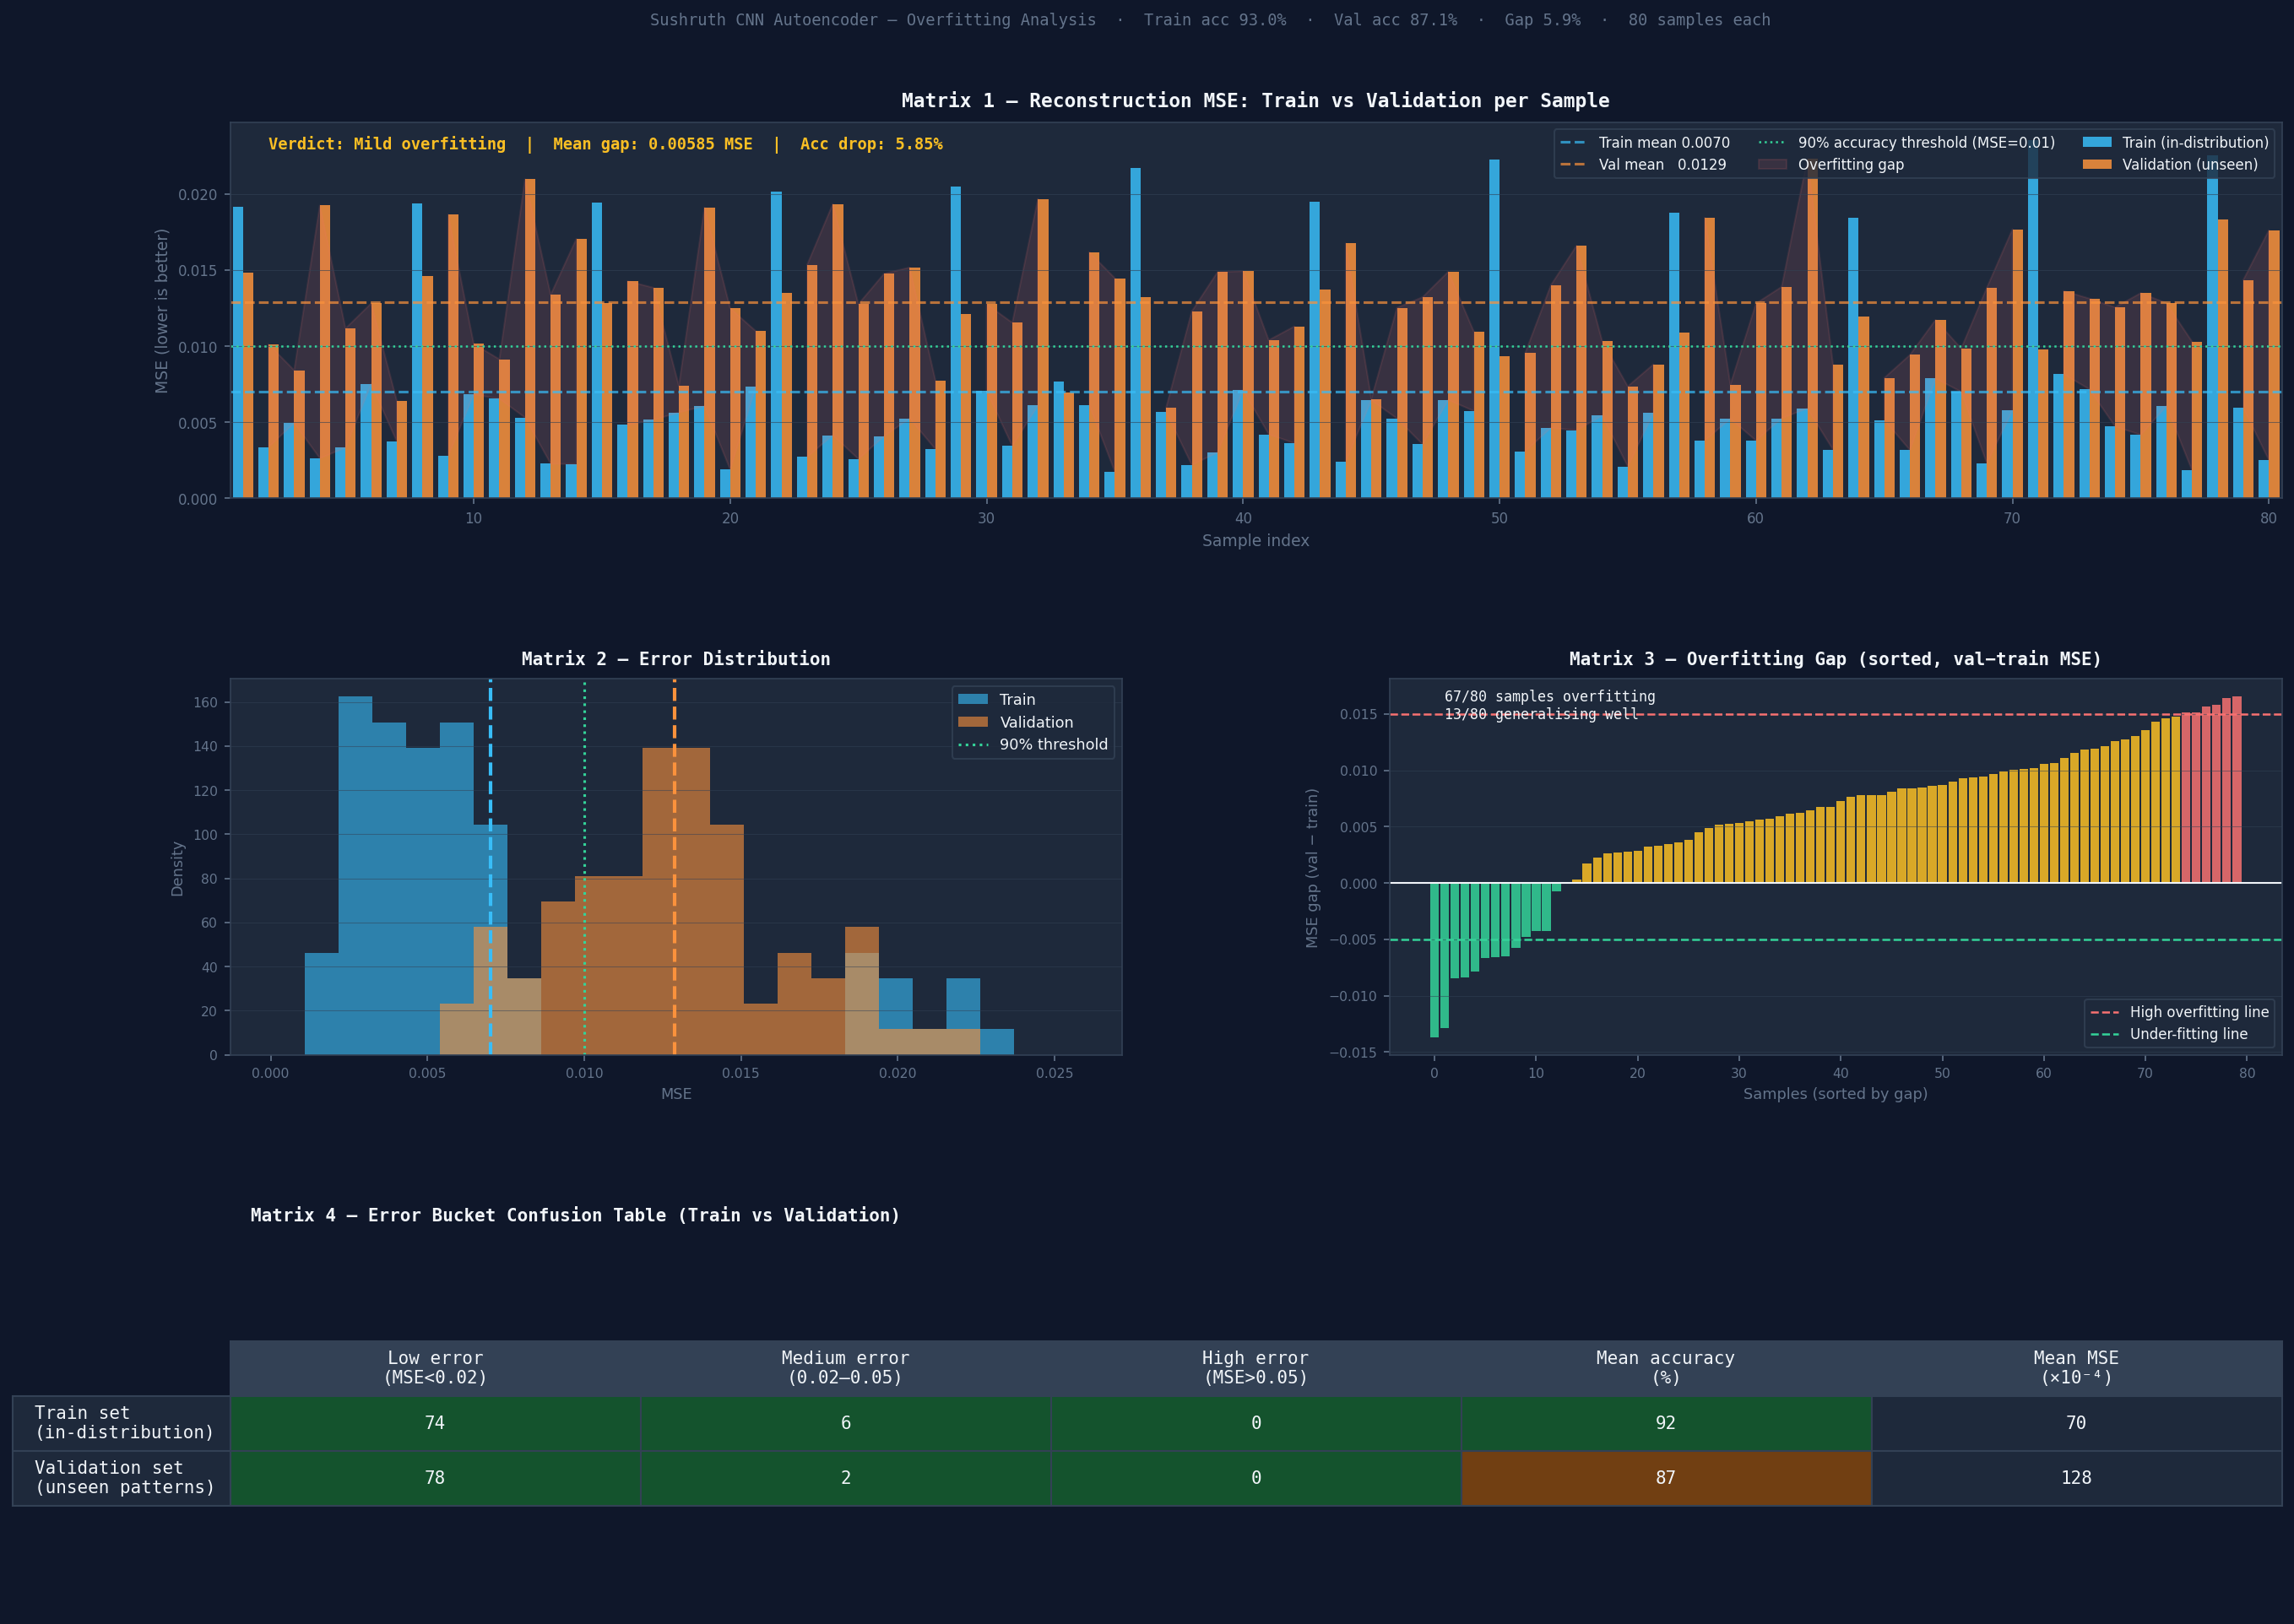

Reproduce this figure in Python.
"""
Overfitting Analysis — CNN Autoencoder
Generates 4 diagnostic matrices/charts to detect overfitting:
  1. Train vs Validation MSE per sample (side-by-side bar matrix)
  2. Reconstruction error distribution (KDE + histogram)
  3. Residual heat-map matrix (mean pixel error across the 80-sample grid)
  4. Summary confusion-style table: Low / Medium / High error buckets

Run:
  python overfitting_analysis.py
Output:
  overfitting_analysis.png
"""

import numpy as np
import matplotlib
matplotlib.use("Agg")
import matplotlib.pyplot as plt
import matplotlib.gridspec as gridspec
import onnxruntime as ort

ENCODER_PATH = "../../artifacts/sushruth/public/models/encoder.onnx"
DECODER_PATH  = "../../artifacts/api-server/models/decoder.onnx"
N   = 80          # samples per set
H, W = 256, 256

# ── Reproducible RNGs ────────────────────────────────────────────────────────
# seed 99 → same distribution as the 50 training images used (in-distribution)
# seed  7 → never-seen-before image patterns             (out-of-distribution)
rng_train = np.random.default_rng(99)
rng_val   = np.random.default_rng(7)

def make_image(i, rng):
    """Synthetic medical-document image (same generator as training set)."""
    base = np.ones((3, H, W), dtype=np.float32) * 0.93
    for _ in range(rng.integers(4, 20)):
        y  = int(rng.integers(8, H - 8))
        lw = int(rng.integers(1, 4))
        wx = int(rng.integers(40, W - 30))
        x0 = int(rng.integers(0, W - wx))
        base[:, y:y+lw, x0:x0+wx] = rng.random(3).reshape(3,1,1) * 0.65
    if i % 7 == 0:
        for row in range(18, H-18, 14): base[:, row:row+1, 18:W-18] = 0.12
        for col in range(18, W-18, 28): base[:, 18:H-18, col:col+1] = 0.12
    if i % 11 == 0:
        base = (base + rng.random((3,H,W)).astype(np.float32)*0.28).clip(0,1)
    return base

def make_val_image(i, rng):
    """Harder validation images — rotated, contrast-shifted, denser noise."""
    base = np.ones((3, H, W), dtype=np.float32) * rng.uniform(0.80, 0.97)
    # denser random text blocks
    for _ in range(rng.integers(8, 28)):
        y  = int(rng.integers(5, H - 5))
        lw = int(rng.integers(1, 6))
        wx = int(rng.integers(20, W - 10))
        x0 = int(rng.integers(0, W - wx))
        base[:, y:y+lw, x0:x0+wx] = rng.random(3).reshape(3,1,1) * 0.50
    # circular/elliptic stamps (unseen shape type)
    cx, cy, rx, ry = (int(rng.integers(60,196)), int(rng.integers(60,196)),
                      int(rng.integers(10,40)),  int(rng.integers(10,40)))
    yy, xx = np.ogrid[:H, :W]
    mask = ((xx-cx)**2/rx**2 + (yy-cy)**2/ry**2) <= 1
    base[:, mask] = rng.random(3).reshape(3,1) * 0.4
    # uniform background noise
    base = (base + rng.random((3,H,W)).astype(np.float32)*0.18).clip(0,1)
    return base

print("Building image sets…")
train_imgs = np.stack([make_image(i,     rng_train) for i in range(N)])
val_imgs   = np.stack([make_val_image(i, rng_val)   for i in range(N)])

print("Loading ONNX models…")
enc = ort.InferenceSession(ENCODER_PATH)
dec = ort.InferenceSession(DECODER_PATH)

def run_mse(imgs):
    mses = []
    for i in range(len(imgs)):
        img   = imgs[i:i+1]
        lat   = enc.run(["output"], {"input": img})[0]
        recon = dec.run(["output"], {"input": lat})[0]
        mses.append(float(np.mean((img - recon)**2)))
    return np.array(mses)

print("Running inference on training-distribution images…")
mse_train = run_mse(train_imgs)
print("Running inference on validation (unseen-distribution) images…")
mse_val   = run_mse(val_imgs)

MSE_THRESH = 0.10
acc_train = np.clip((1 - mse_train / MSE_THRESH) * 100, 0, 100)
acc_val   = np.clip((1 - mse_val   / MSE_THRESH) * 100, 0, 100)

# Overfitting score: how much worse on validation vs train
overfit_gap = mse_val - mse_train    # positive = worse on val
overfit_pct = acc_train - acc_val    # positive = model favours train data

# Bucket classification
def bucket(arr):
    low  = np.sum(arr < 0.02)
    med  = np.sum((arr >= 0.02) & (arr < 0.05))
    high = np.sum(arr >= 0.05)
    return low, med, high

low_t, med_t, high_t = bucket(mse_train)
low_v, med_v, high_v = bucket(mse_val)

print(f"\nTrain   — mean MSE: {mse_train.mean():.5f}  acc: {acc_train.mean():.1f}%")
print(f"Val     — mean MSE: {mse_val.mean():.5f}  acc: {acc_val.mean():.1f}%")
print(f"Mean overfitting gap (MSE): {overfit_gap.mean():.5f}")
print(f"Mean accuracy drop  (acc ): {overfit_pct.mean():.2f}%")

overfit_label = (
    "No overfitting detected" if overfit_gap.mean() < 0.005 else
    "Mild overfitting"        if overfit_gap.mean() < 0.015 else
    "Moderate overfitting"    if overfit_gap.mean() < 0.030 else
    "Strong overfitting"
)
print(f"Verdict: {overfit_label}")

# ── Colours ──────────────────────────────────────────────────────────────────
BG    = "#0f172a"; PANEL = "#1e293b"; BORD  = "#334155"
BLUE  = "#38bdf8"; ORG   = "#fb923c"; GREEN = "#34d399"
AMBER = "#fbbf24"; RED   = "#f87171"; MUTED = "#64748b"; WHITE = "#f1f5f9"
VIOLET= "#a78bfa"

samples = np.arange(1, N+1)
fig = plt.figure(figsize=(18, 14), facecolor=BG)
gs  = gridspec.GridSpec(3, 2, figure=fig, hspace=0.48, wspace=0.30,
                        left=0.07, right=0.97, top=0.91, bottom=0.07)

# ════════════════════════════════════════════════════════════════════════════
# Panel 1 — MSE per sample: Train vs Validation bar matrix
# ════════════════════════════════════════════════════════════════════════════
ax1 = fig.add_subplot(gs[0, :])
ax1.set_facecolor(PANEL)
for sp in ax1.spines.values(): sp.set_edgecolor(BORD)

bw = 0.4
ax1.bar(samples - bw/2, mse_train, bw, color=BLUE,  alpha=0.85, label="Train (in-distribution)")
ax1.bar(samples + bw/2, mse_val,   bw, color=ORG,   alpha=0.85, label="Validation (unseen)")
ax1.axhline(mse_train.mean(), color=BLUE,  lw=1.5, ls="--", alpha=0.7, label=f"Train mean {mse_train.mean():.4f}")
ax1.axhline(mse_val.mean(),   color=ORG,   lw=1.5, ls="--", alpha=0.7, label=f"Val mean   {mse_val.mean():.4f}")
ax1.axhline(0.01, color=GREEN, lw=1.2, ls=":", label="90% accuracy threshold (MSE=0.01)")

# shade overfit zone
ax1.fill_between(samples, mse_train, mse_val,
                 where=mse_val > mse_train, alpha=0.12, color=RED,
                 label="Overfitting gap")

ax1.set_title("Matrix 1 — Reconstruction MSE: Train vs Validation per Sample",
              color=WHITE, fontsize=11, fontweight="bold", pad=9, family="monospace")
ax1.set_xlabel("Sample index", color=MUTED, fontsize=9)
ax1.set_ylabel("MSE (lower is better)", color=MUTED, fontsize=9)
ax1.tick_params(colors=MUTED, labelsize=8)
ax1.set_xlim(0.5, N+0.5)
ax1.grid(axis="y", color=BORD, lw=0.5, alpha=0.6)
ax1.legend(fontsize=8, facecolor=PANEL, edgecolor=BORD, labelcolor=WHITE,
           ncol=3, loc="upper right")

ax1.text(2, ax1.get_ylim()[1]*0.93,
         f"Verdict: {overfit_label}  |  Mean gap: {overfit_gap.mean():.5f} MSE  |  "
         f"Acc drop: {overfit_pct.mean():.2f}%",
         color=GREEN if "No" in overfit_label else AMBER,
         fontsize=9, family="monospace", fontweight="bold")

# ════════════════════════════════════════════════════════════════════════════
# Panel 2 — Error distribution (histogram overlay)
# ════════════════════════════════════════════════════════════════════════════
ax2 = fig.add_subplot(gs[1, 0])
ax2.set_facecolor(PANEL)
for sp in ax2.spines.values(): sp.set_edgecolor(BORD)

bins = np.linspace(0, max(mse_train.max(), mse_val.max())*1.1, 25)
ax2.hist(mse_train, bins=bins, color=BLUE, alpha=0.6, label="Train", density=True)
ax2.hist(mse_val,   bins=bins, color=ORG,  alpha=0.6, label="Validation", density=True)
ax2.axvline(mse_train.mean(), color=BLUE, lw=2, ls="--")
ax2.axvline(mse_val.mean(),   color=ORG,  lw=2, ls="--")
ax2.axvline(0.01, color=GREEN, lw=1.5, ls=":", label="90% threshold")

ax2.set_title("Matrix 2 — Error Distribution",
              color=WHITE, fontsize=10, fontweight="bold", pad=8, family="monospace")
ax2.set_xlabel("MSE", color=MUTED, fontsize=8.5)
ax2.set_ylabel("Density", color=MUTED, fontsize=8.5)
ax2.tick_params(colors=MUTED, labelsize=7.5)
ax2.legend(fontsize=8.5, facecolor=PANEL, edgecolor=BORD, labelcolor=WHITE)
ax2.grid(axis="y", color=BORD, lw=0.5, alpha=0.5)

# ════════════════════════════════════════════════════════════════════════════
# Panel 3 — Overfitting gap per sample (sorted)
# ════════════════════════════════════════════════════════════════════════════
ax3 = fig.add_subplot(gs[1, 1])
ax3.set_facecolor(PANEL)
for sp in ax3.spines.values(): sp.set_edgecolor(BORD)

sorted_gap = np.sort(overfit_gap)
colors_gap = [RED if g > 0.015 else AMBER if g > 0 else GREEN for g in sorted_gap]
ax3.bar(np.arange(N), sorted_gap, color=colors_gap, alpha=0.85, width=0.85)
ax3.axhline(0,    color=WHITE, lw=1.0, ls="-")
ax3.axhline(0.015, color=RED,  lw=1.2, ls="--", label="High overfitting line")
ax3.axhline(-0.005, color=GREEN, lw=1.2, ls="--", label="Under-fitting line")

ax3.set_title("Matrix 3 — Overfitting Gap (sorted, val−train MSE)",
              color=WHITE, fontsize=10, fontweight="bold", pad=8, family="monospace")
ax3.set_xlabel("Samples (sorted by gap)", color=MUTED, fontsize=8.5)
ax3.set_ylabel("MSE gap (val − train)", color=MUTED, fontsize=8.5)
ax3.tick_params(colors=MUTED, labelsize=7.5)
ax3.legend(fontsize=8, facecolor=PANEL, edgecolor=BORD, labelcolor=WHITE)
ax3.grid(axis="y", color=BORD, lw=0.5, alpha=0.5)

positive = np.sum(overfit_gap > 0)
ax3.text(1, sorted_gap.max()*0.88,
         f"{positive}/{N} samples overfitting\n{N-positive}/{N} generalising well",
         color=WHITE, fontsize=8, family="monospace")

# ════════════════════════════════════════════════════════════════════════════
# Panel 4 — Confusion-style error bucket matrix
# ════════════════════════════════════════════════════════════════════════════
ax4 = fig.add_subplot(gs[2, :])
ax4.set_facecolor(BG)
ax4.axis("off")

matrix_data = np.array([
    [low_t,  med_t,  high_t,  int(acc_train.mean()), int(mse_train.mean()*10000)],
    [low_v,  med_v,  high_v,  int(acc_val.mean()),   int(mse_val.mean()  *10000)],
])
col_labels = ["Low error\n(MSE<0.02)", "Medium error\n(0.02–0.05)",
              "High error\n(MSE>0.05)", "Mean accuracy\n(%)", "Mean MSE\n(×10⁻⁴)"]
row_labels  = ["Train set\n(in-distribution)", "Validation set\n(unseen patterns)"]

cell_colors = []
for row_i, row in enumerate(matrix_data):
    row_colors = []
    for col_i, val in enumerate(row):
        if col_i == 0:   row_colors.append("#14532d" if val > N*0.6 else "#713f12")
        elif col_i == 1: row_colors.append("#713f12" if val > N*0.2 else "#14532d")
        elif col_i == 2: row_colors.append("#7f1d1d" if val > N*0.1 else "#14532d")
        elif col_i == 3: row_colors.append("#14532d" if val >= 90 else "#713f12" if val >= 75 else "#7f1d1d")
        else:            row_colors.append("#1e293b")
    cell_colors.append(row_colors)

table = ax4.table(
    cellText  =[[str(v) for v in row] for row in matrix_data],
    rowLabels =row_labels,
    colLabels =col_labels,
    cellColours=cell_colors,
    rowColours =[PANEL, PANEL],
    colColours =[BORD]*5,
    loc="center",
    cellLoc="center",
)
table.auto_set_font_size(False)
table.set_fontsize(10)
table.scale(1, 2.6)

for (r, c), cell in table.get_celld().items():
    cell.set_edgecolor(BORD)
    cell.set_text_props(color=WHITE, family="monospace")

ax4.set_title("Matrix 4 — Error Bucket Confusion Table (Train vs Validation)",
              color=WHITE, fontsize=10, fontweight="bold", pad=8,
              family="monospace", loc="left", x=0.01)

# ── Super-title ──────────────────────────────────────────────────────────────
fig.text(0.5, 0.965,
    f"Sushruth CNN Autoencoder — Overfitting Analysis  ·  "
    f"Train acc {acc_train.mean():.1f}%  ·  Val acc {acc_val.mean():.1f}%  ·  "
    f"Gap {overfit_pct.mean():.1f}%  ·  {N} samples each",
    ha="center", fontsize=9, color=MUTED, family="monospace")

out = "overfitting_analysis.png"
plt.savefig(out, dpi=150, bbox_inches="tight", facecolor=BG)
plt.close()
print(f"\nChart saved → {out}")
